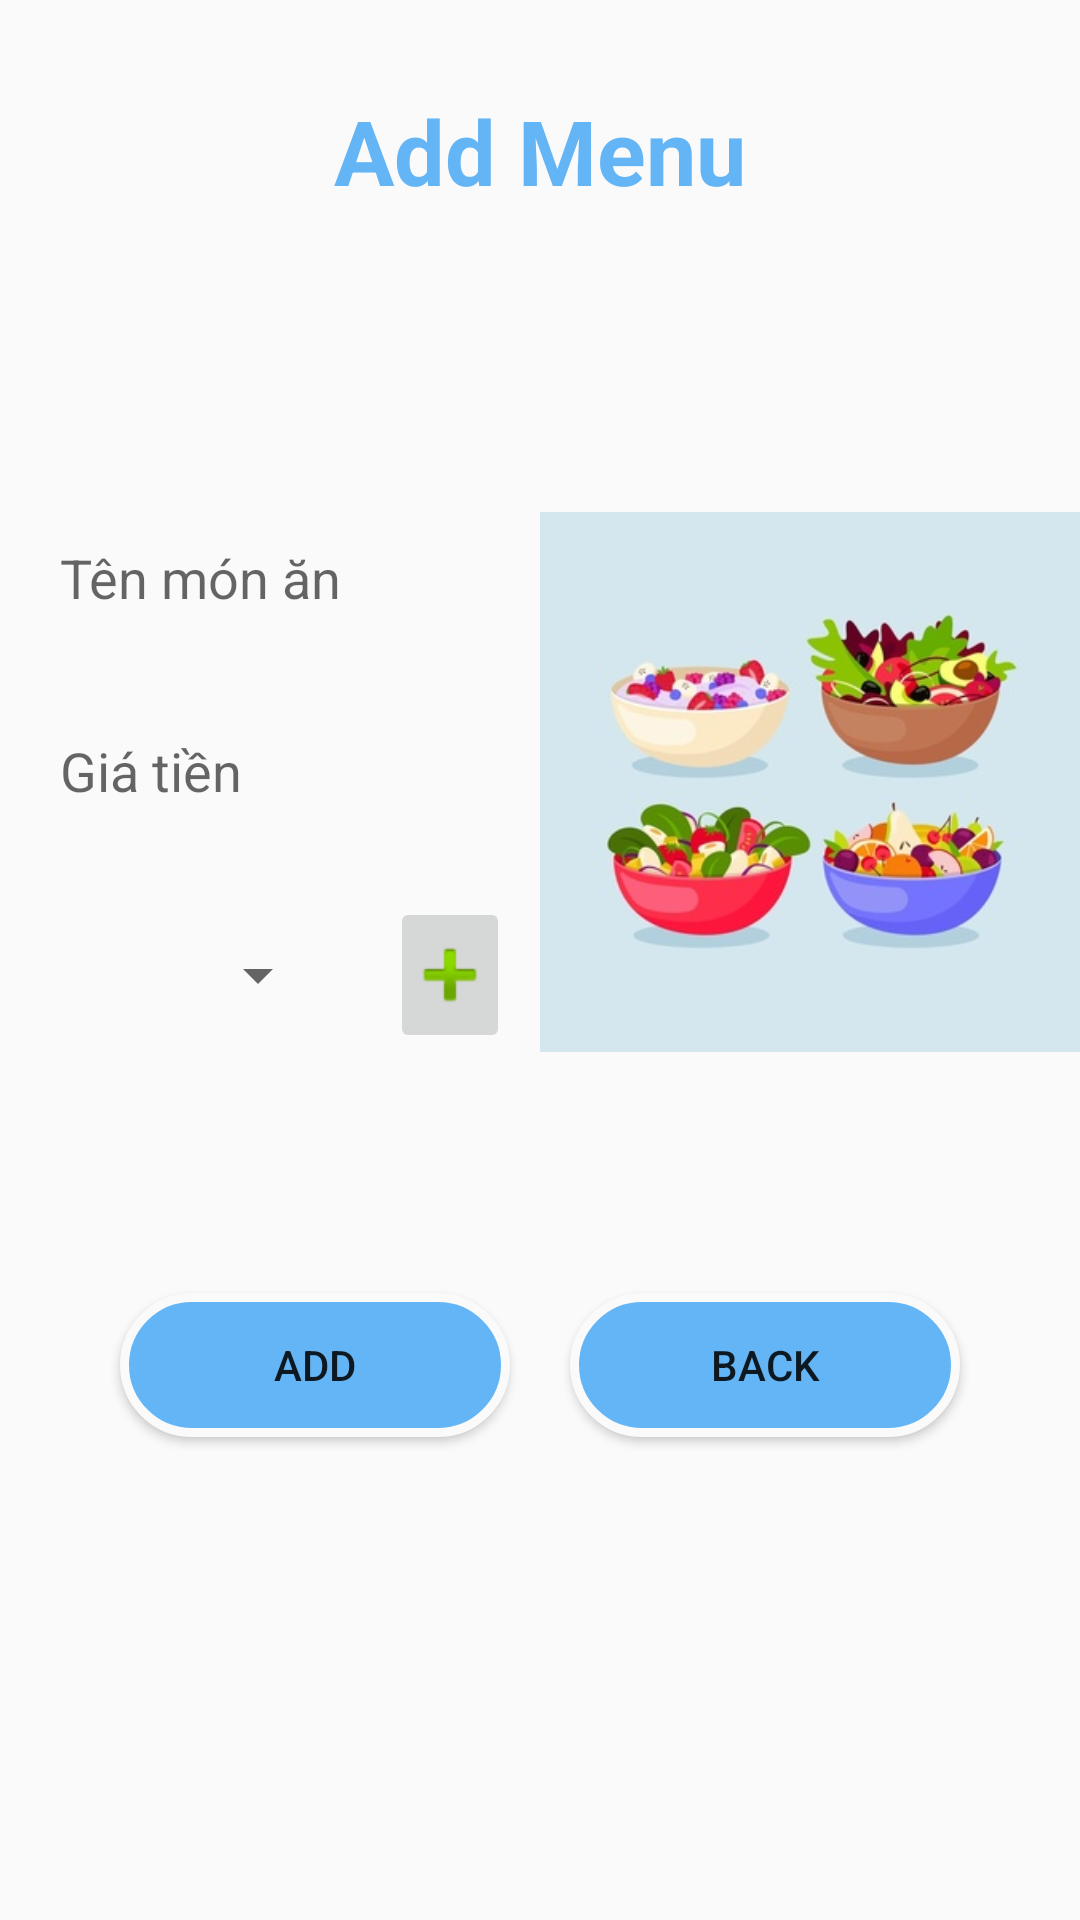

Android layout source for this screen:
<!-- AndroidManifest.xml: application theme AppTheme -->
<!-- res/layout/layout_themthucdon.xml -->
<?xml version="1.0" encoding="utf-8"?>
<LinearLayout
    xmlns:android="http://schemas.android.com/apk/res/android"
    android:layout_width="match_parent"
    android:orientation="vertical"
    android:layout_height="match_parent">

    <TextView
        android:layout_width="wrap_content"
        android:text="@string/addmenu"
        android:textSize="@dimen/size30sp"
         android:layout_gravity="center"
        android:textStyle="bold"
        android:textColor="@color/nameapp"
        android:layout_margin="@dimen/size30dp"
        android:layout_height="wrap_content"/>

    <LinearLayout
        android:layout_width="match_parent"
        android:orientation="horizontal"
        android:layout_marginTop="@dimen/size60dp"
        android:layout_marginBottom="@dimen/size30dp"
        android:layout_height="wrap_content">

        <LinearLayout
            android:layout_width="match_parent"
            android:orientation="vertical"
            android:layout_weight="1"
            android:layout_height="wrap_content">

            <EditText
                android:layout_width="match_parent"
                android:id="@+id/edtTenLoaiThucDon"
                android:background="@drawable/bo_vien"
                android:layout_margin="@dimen/size10dp"
                android:padding="@dimen/size10dp"
                android:hint="@string/tenmonan"
                android:layout_height="wrap_content" />

            
            <EditText
                android:layout_width="match_parent"
                android:id="@+id/edtThemGiaTien"
                android:background="@drawable/bo_vien"
                android:layout_margin="@dimen/size10dp"
                android:padding="@dimen/size10dp"
                android:hint="@string/giatien"
                android:numeric="integer"
                android:layout_height="wrap_content" />

            <LinearLayout
                android:layout_width="match_parent"
                android:orientation="horizontal"
                android:weightSum="3"
                android:layout_height="wrap_content" >
                
                <Spinner
                    android:id="@+id/spinerLoaiMonAn"
                    android:layout_width="match_parent"
                    android:layout_height="match_parent"
                    android:layout_margin="@dimen/size10dp"
                    android:padding="@dimen/size10dp"
                    android:layout_weight="1">
                    
                </Spinner>

                <ImageButton
                    android:id="@+id/imgThemLoaiThucDon"
                    android:layout_width="match_parent"
                    android:layout_height="wrap_content"
                    android:layout_margin="@dimen/size10dp"
                    android:layout_weight="2"
                    android:padding="@dimen/size10dp"
                    android:src="@android:drawable/ic_input_add" />
                
            </LinearLayout>

        </LinearLayout>

        <ImageView
            android:layout_width="match_parent"
            android:id="@+id/imgHinhThucDon"
            android:layout_weight="1"
            android:src="@drawable/foodbackground"
            android:layout_height="match_parent"/>

    </LinearLayout>

    <LinearLayout
        android:layout_width="match_parent"
        android:orientation="horizontal"
        android:layout_margin="@dimen/size30dp"
        android:layout_height="wrap_content">

        <Button
            android:layout_width="match_parent"
            android:id="@+id/btnAddThemMonAn"
            android:text="@string/add"
            android:layout_weight="1"
            android:background="@drawable/bo_vien_button"
            android:layout_margin="@dimen/size10dp"
            android:layout_height="wrap_content"/>

        <Button
            android:layout_width="match_parent"
            android:id="@+id/btnBackThemMonAn"
            android:text="@string/thoat"
            android:layout_weight="1"
            android:background="@drawable/bo_vien_button"
            android:layout_margin="@dimen/size10dp"
            android:layout_height="wrap_content"/>
        
    </LinearLayout>

</LinearLayout>
<!-- resources referenced by this layout -->
<resources>
  <color name="nameapp">#64B5F6</color>
  <dimen name="size10dp">10dp</dimen>
  <dimen name="size30dp">30dp</dimen>
  <dimen name="size30sp">30sp</dimen>
  <dimen name="size60dp">60dp</dimen>
  <!-- drawable bo_vien_button (drawable) -->
  <?xml version="1.0" encoding="utf-8"?>
  <shape xmlns:android="http://schemas.android.com/apk/res/android">
      
      <solid
          android:color="@color/backgoundDangNhap" >
      </solid>
  
      
      <stroke
          android:width="3dp"
          android:color="#FAFAFA">
  
      </stroke>
  
      
      <padding
          android:left="10dp"
          android:top="10dp"
          android:right="10dp"
          android:bottom="10dp" >
      </padding>
  
      
      <corners
          android:radius="80dp" >
      </corners>
  </shape>
  <!-- drawable foodbackground: jpg bitmap (drawable, 24267 bytes) -->
  <string name="add">Add</string>
  <string name="addmenu">Add Menu</string>
  <string name="giatien">Giá tiền</string>
  <string name="tenmonan">Tên món ăn</string>
  <string name="thoat">Back</string>
  <style name="AppTheme" parent="Theme.AppCompat.Light.NoActionBar">
          
          <item name="colorPrimary">@color/colorPrimary</item>
          <item name="colorPrimaryDark">@color/colorPrimaryDark</item>
          <item name="colorAccent">@color/colorAccent</item>
  
      </style>
  <color name="backgoundDangNhap">#64B5F6</color>
  <color name="colorPrimary">#6200EE</color>
  <color name="colorPrimaryDark">#3700B3</color>
  <color name="colorAccent">#03DAC5</color>
</resources>
